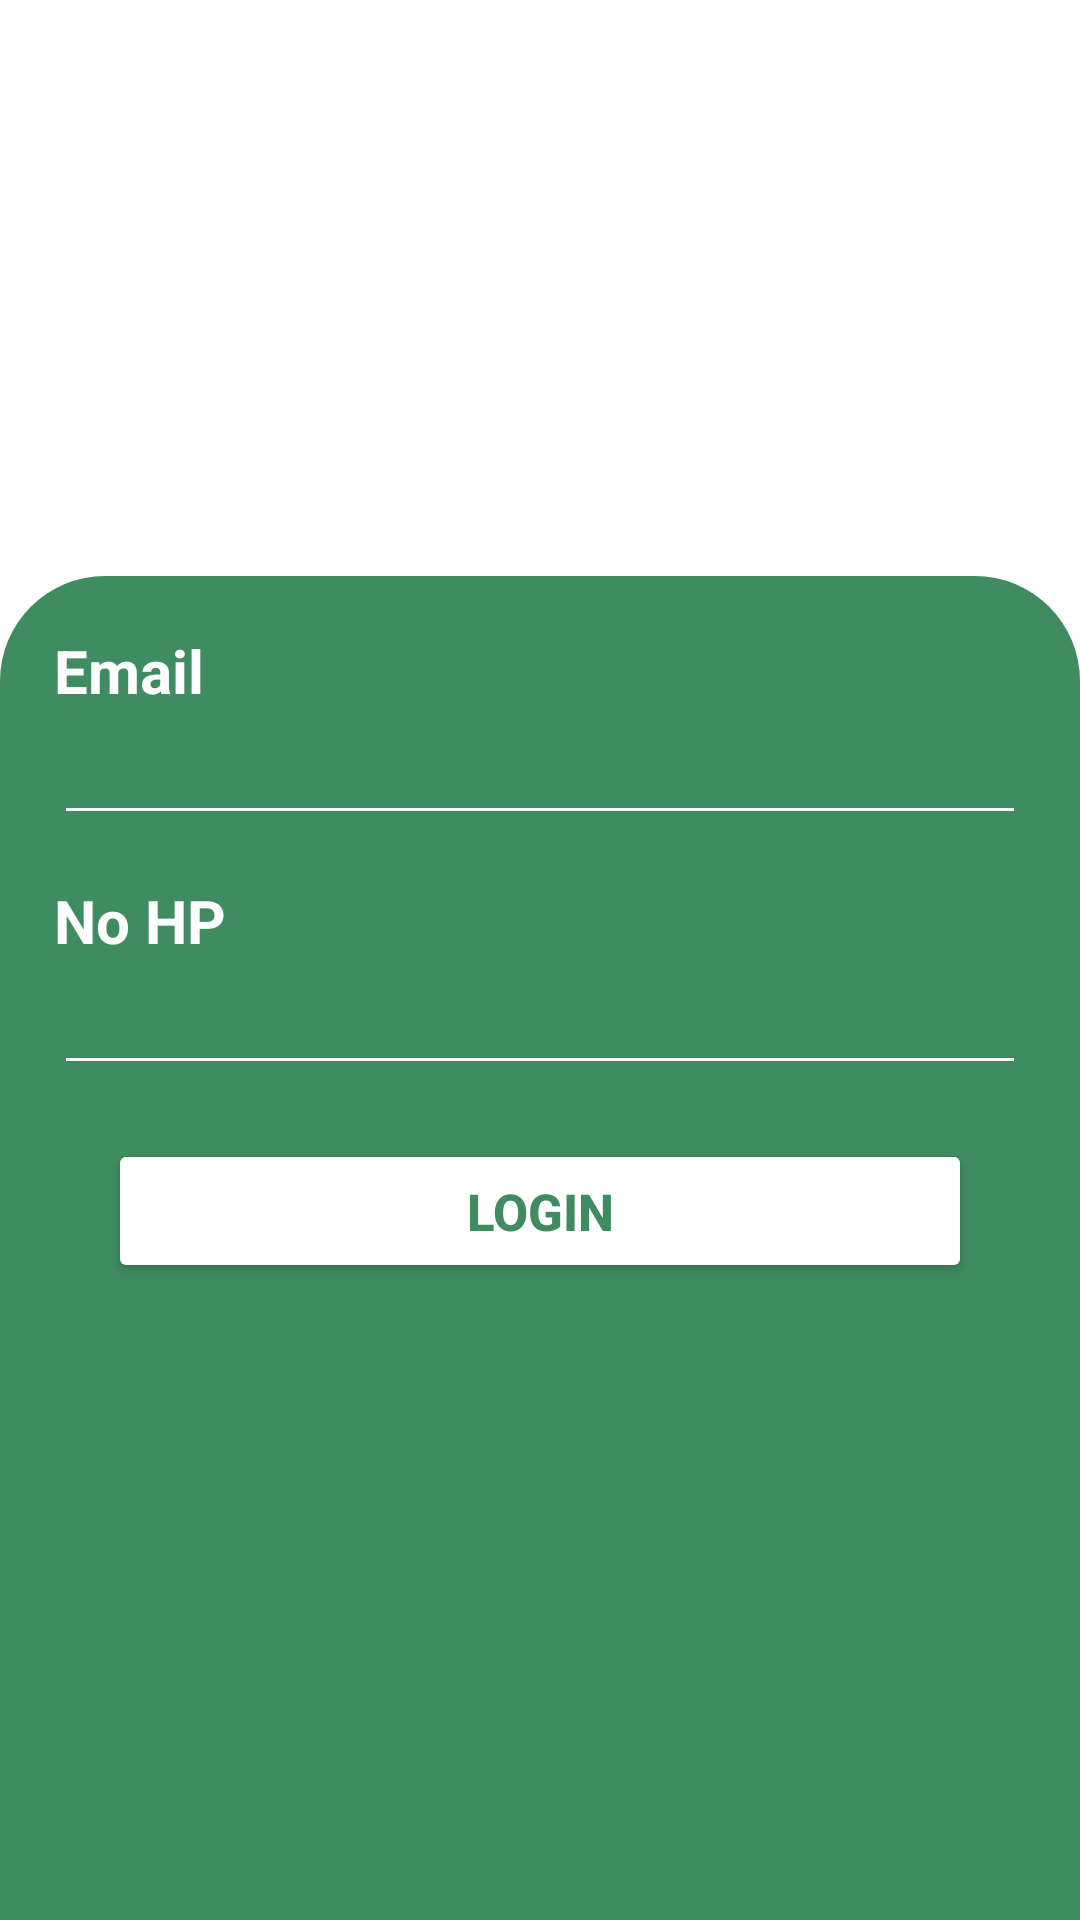

Reconstruct the res/layout file that produces this screen, plus the resources it refers to.
<!-- AndroidManifest.xml: application theme Theme.LKS_Restaurant -->
<!-- res/layout/activity_login.xml -->
<?xml version="1.0" encoding="utf-8"?>
<LinearLayout xmlns:android="http://schemas.android.com/apk/res/android"
    xmlns:app="http://schemas.android.com/apk/res-auto"
    xmlns:tools="http://schemas.android.com/tools"
    android:layout_width="match_parent"
    android:layout_height="match_parent"
    tools:context=".LoginActivity"
    android:orientation="vertical">

    <LinearLayout
        android:layout_width="match_parent"
        android:layout_height="0dp"
        android:layout_weight="3">

    </LinearLayout>

    <LinearLayout
        android:layout_width="match_parent"
        android:layout_height="0dp"
        android:layout_weight="7"
        android:background="@drawable/back"
        android:orientation="vertical"
        android:padding="18dp">

        <TextView
            android:layout_width="wrap_content"
            android:layout_height="wrap_content"
            android:text="Email"
            android:textSize="20sp"
            android:textStyle="bold"
            android:textColor="@color/white"/>

        <EditText
            android:id="@+id/et_email"
            android:layout_width="match_parent"
            android:layout_height="wrap_content"
            android:textColor="@color/white"
            android:backgroundTint="@color/white"/>

        <TextView
            android:layout_marginTop="15dp"
            android:layout_width="wrap_content"
            android:layout_height="wrap_content"
            android:text="No HP"
            android:textSize="20sp"
            android:textStyle="bold"
            android:textColor="@color/white"/>

        <EditText
            android:id="@+id/et_noHp"
            android:layout_width="match_parent"
            android:layout_height="wrap_content"
            android:textColor="@color/white"
            android:backgroundTint="@color/white"/>

        <Button
            android:id="@+id/btn_login"
            android:layout_margin="18dp"
            android:layout_width="match_parent"
            android:layout_height="wrap_content"
            android:backgroundTint="@color/white"
            android:textColor="@color/prim"
            android:text="login"
            android:textStyle="bold"
            android:textSize="17dp"/>

    </LinearLayout>

</LinearLayout>
<!-- resources referenced by this layout -->
<resources>
  <color name="prim">#3f8c60</color>
  <color name="white">#FFFFFFFF</color>
  <!-- drawable back (drawable) -->
  <?xml version="1.0" encoding="utf-8"?>
  <shape xmlns:android="http://schemas.android.com/apk/res/android">
      <solid
          android:color="@color/prim"/>
      <corners
          android:topLeftRadius="35dp"
          android:topRightRadius="35dp"/>
  </shape>
  <style name="Theme.LKS_Restaurant" parent="Theme.MaterialComponents.DayNight.DarkActionBar">
          
          <item name="colorPrimary">@color/purple_500</item>
          <item name="colorPrimaryVariant">@color/purple_700</item>
          <item name="colorOnPrimary">@color/white</item>
          
          <item name="colorSecondary">@color/teal_200</item>
          <item name="colorSecondaryVariant">@color/teal_700</item>
          <item name="colorOnSecondary">@color/black</item>
          
          <item name="android:statusBarColor" tools:targetApi="l">?attr/colorPrimaryVariant</item>
          
      </style>
  <color name="purple_500">#FF6200EE</color>
  <color name="purple_700">#FF3700B3</color>
  <color name="teal_200">#FF03DAC5</color>
  <color name="teal_700">#FF018786</color>
  <color name="black">#FF000000</color>
</resources>
